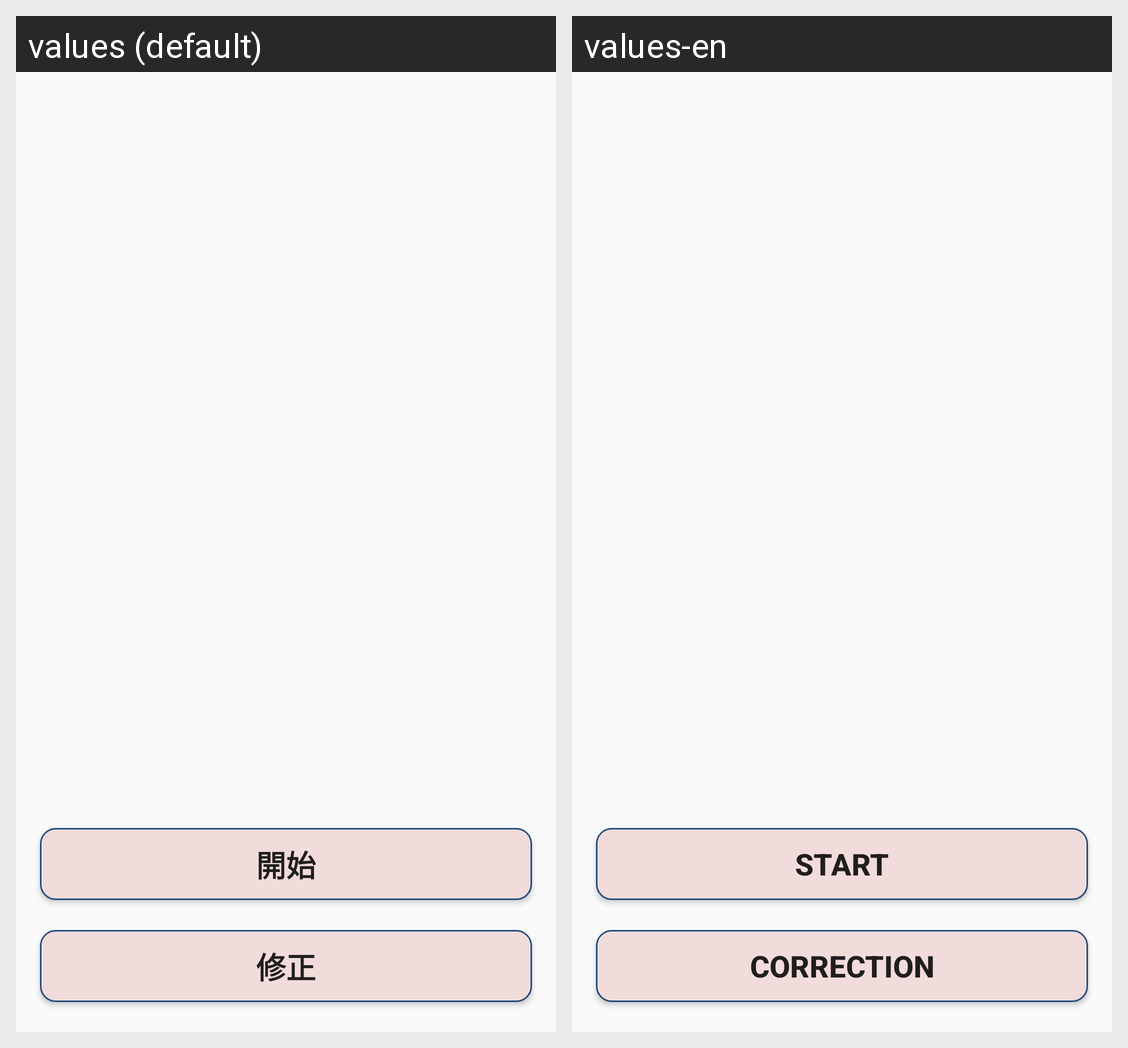

The same Android screen rendered under two of its app's locales, left to right. List the strings drawn on it with the default value and each locale's translation.
Android screen res/layout/fragment_deliver_start_break.xml rendered under 2 locales, left to right: values (default), values-en. Device: Nexus 5 (rendered at 1080×1920; each locale shown at half size, 540×960, under a caption strip naming it); theme AppTheme.NoActionBar.
Strings drawn on this screen, with the default value and each locale's value (text and hints the layout hard-codes, and strings that could not be matched under every locale, appear in the picture but are not listed):

btn_start
  values: 開始
  values-en: Start

btn_correction
  values: 修正
  values-en: Correction
